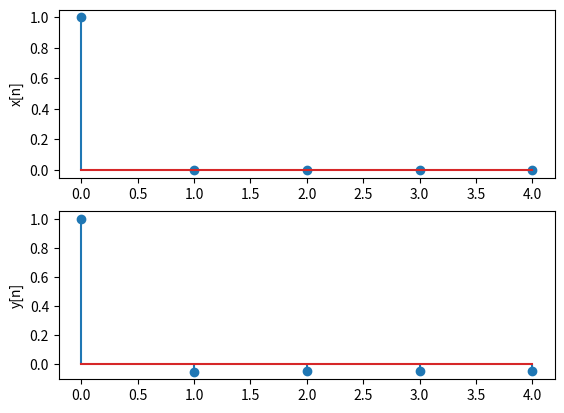

This figure's Python source:
# y[n] = x[n] - x[n-1] + 0,95*y[n-1]
import numpy as np
import matplotlib.pyplot as plt

n = np.arange(0, 5, 1)
x = np.where(n==0, 1, 0.0)
y = np.zeros(len(n))

for k in range(len(n)):
    x_k_1 = x[k-1] if k-1 >= 0 else 0
    y_k_1 = y[k-1] if k-1 >= 0 else 0
    y[k] =  x[k] - x_k_1 + 0.95*y_k_1

plt.subplot(2, 1, 1)
plt.stem(n, x)
plt.ylabel('x[n]')
plt.subplot(2, 1, 2)
plt.stem(n, y)
plt.ylabel('y[n]')
plt.show()
